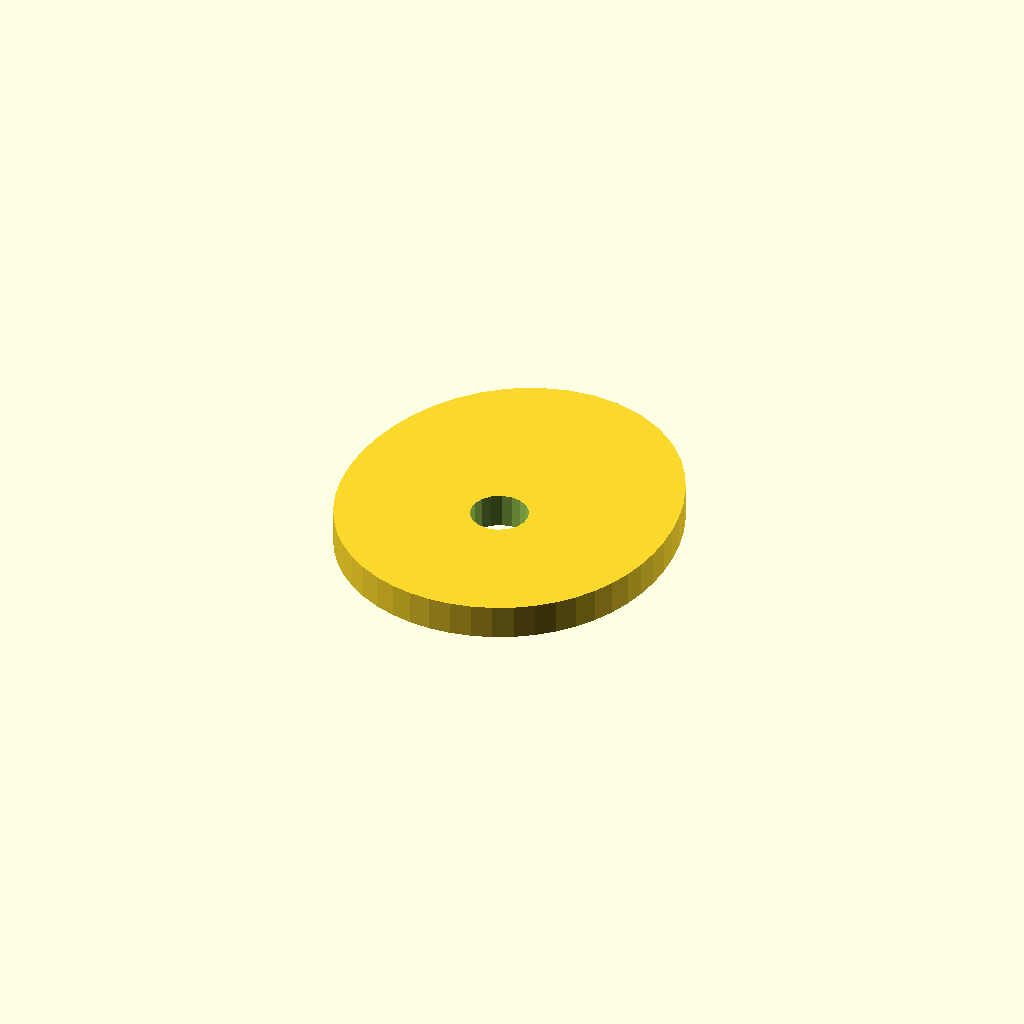
Cell 1: the model at its default parameters.
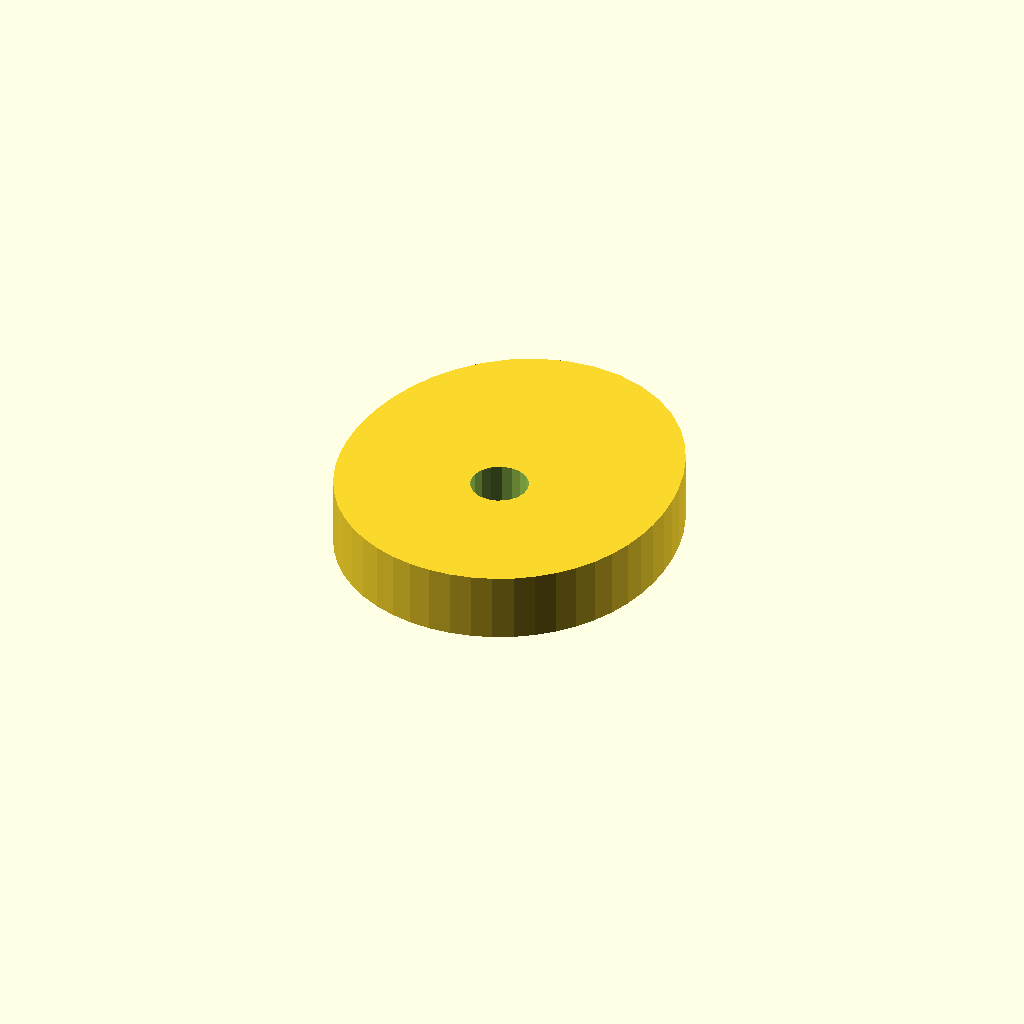
Cell 2: plate_t = 12 (everything else at default).
All cells are drawn from one camera (rotation 55°, 0°, 25°, orthographic, colour scheme Cornfield), so only the parameter changes between them.
Source of the model, optional_data/data/sketch4/camplates/part_0004.scad:
$fn = 32;

// ----------------------------------------------------------------------
// Cam plate: single_lobe cam, base R28
// ----------------------------------------------------------------------

// --- parameters (mm) ---
base_r = 28;              // base circle radius
lobe_h = 10;              // cam lobe rise
bore_r = 5;               // shaft bore radius
plate_t = 6;              // plate thickness, Z (extrusion height)

profile = [[57.398, 28], [57.545, 31.788], [57.335, 35.653], [56.752, 39.589], [55.762, 43.582], [54.308, 47.594], [52.325, 51.552], [49.753, 55.343], [46.562, 58.811], [42.764, 61.779], [38.436, 64.064], [33.71, 65.506], [28.773, 66], [23.835, 65.506], [19.109, 64.064], [14.781, 61.779], [10.984, 58.811], [7.792, 55.343], [5.22, 51.552], [3.237, 47.594], [1.784, 43.582], [0.794, 39.589], [0.211, 35.653], [0, 31.788], [0.148, 28], [0.658, 24.299], [1.545, 20.704], [2.82, 17.25], [4.49, 13.98], [6.547, 10.946], [8.97, 8.198], [11.727, 5.785], [14.773, 3.751], [18.058, 2.131], [21.526, 0.954], [25.118, 0.24], [28.773, 0], [32.427, 0.24], [36.02, 0.954], [39.488, 2.131], [42.773, 3.751], [45.819, 5.785], [48.575, 8.198], [50.998, 10.946], [53.055, 13.98], [54.725, 17.25], [56.001, 20.704], [56.887, 24.299]];  // primary outline, 48 points, counter clockwise
void_1 = [[33.681, 28.954], [33.059, 30.575], [31.919, 31.886], [30.401, 32.728], [28.685, 32.999], [26.981, 32.668], [25.492, 31.774], [24.4, 30.424], [23.834, 28.782], [23.865, 27.046], [24.487, 25.425], [25.626, 24.114], [27.145, 23.272], [28.86, 23.001], [30.565, 23.332], [32.053, 24.226], [33.146, 25.576], [33.711, 27.218]];  // shaft bore, 18 points

// --- the one profile operation ---
difference() {
  linear_extrude(height = plate_t) polygon(points = profile);
  translate([0, 0, -1])
    linear_extrude(height = plate_t + 2) polygon(points = void_1);
}
Customizer parameters (derived from the source; name, type, default, range or options):
base_r: number, default 28
lobe_h: number, default 10
bore_r: number, default 5
plate_t: number, default 6
